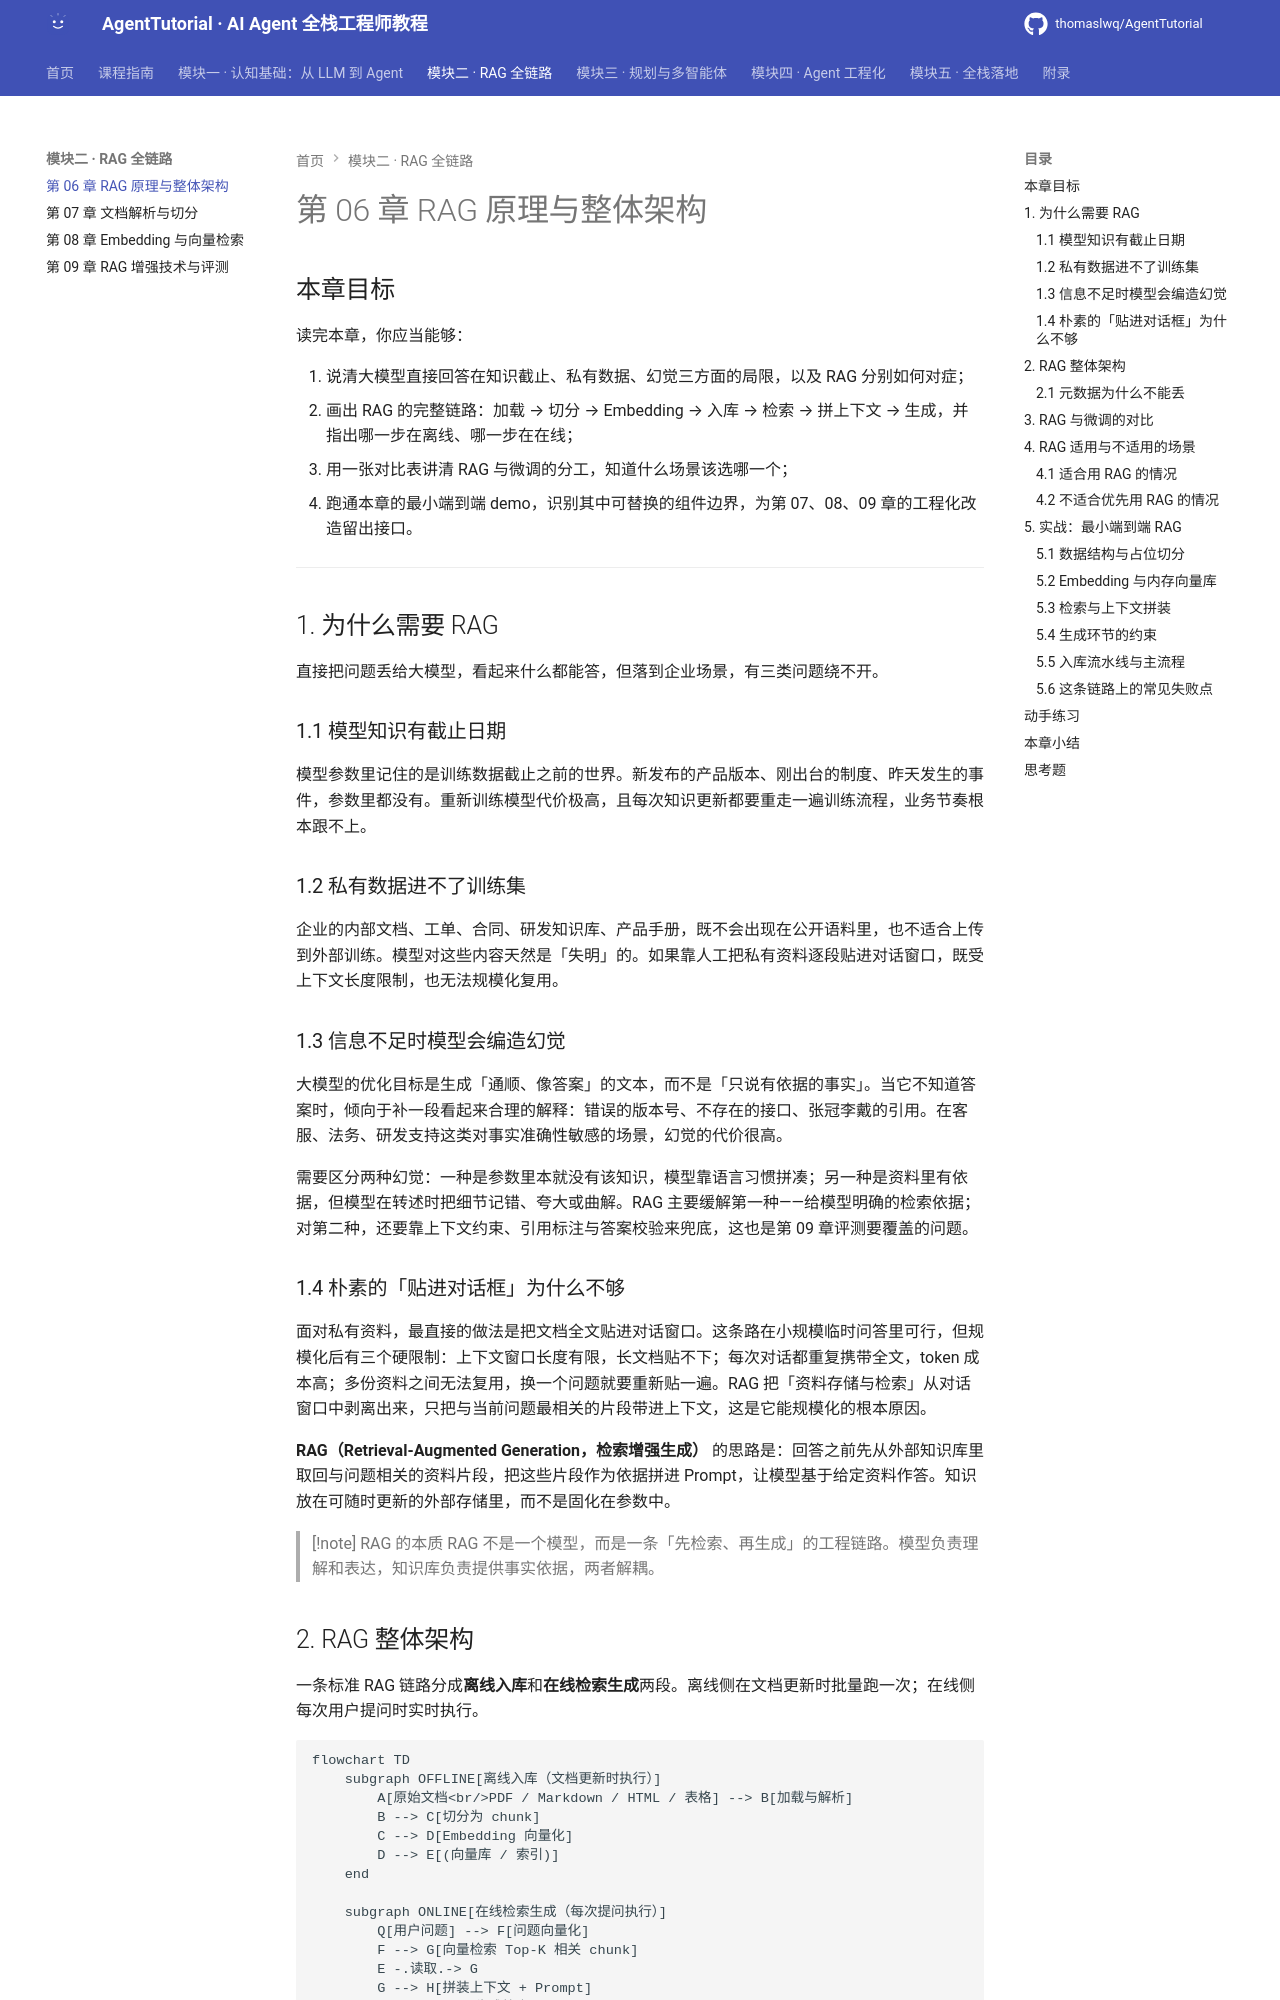

repository: thomaslwq/AgentTutorial · page: module-02-rag/ch06-rag-overview/index.html · generator: mkdocs

# 第 06 章 RAG 原理与整体架构

## 本章目标

读完本章，你应当能够：

1. 说清大模型直接回答在知识截止、私有数据、幻觉三方面的局限，以及 RAG 分别如何对症；
2. 画出 RAG 的完整链路：加载 → 切分 → Embedding → 入库 → 检索 → 拼上下文 → 生成，并指出哪一步在离线、哪一步在在线；
3. 用一张对比表讲清 RAG 与微调的分工，知道什么场景该选哪一个；
4. 跑通本章的最小端到端 demo，识别其中可替换的组件边界，为第 07、08、09 章的工程化改造留出接口。

---

## 1. 为什么需要 RAG

直接把问题丢给大模型，看起来什么都能答，但落到企业场景，有三类问题绕不开。

### 1.1 模型知识有截止日期

模型参数里记住的是训练数据截止之前的世界。新发布的产品版本、刚出台的制度、昨天发生的事件，参数里都没有。重新训练模型代价极高，且每次知识更新都要重走一遍训练流程，业务节奏根本跟不上。

### 1.2 私有数据进不了训练集

企业的内部文档、工单、合同、研发知识库、产品手册，既不会出现在公开语料里，也不适合上传到外部训练。模型对这些内容天然是「失明」的。如果靠人工把私有资料逐段贴进对话窗口，既受上下文长度限制，也无法规模化复用。

### 1.3 信息不足时模型会编造幻觉

大模型的优化目标是生成「通顺、像答案」的文本，而不是「只说有依据的事实」。当它不知道答案时，倾向于补一段看起来合理的解释：错误的版本号、不存在的接口、张冠李戴的引用。在客服、法务、研发支持这类对事实准确性敏感的场景，幻觉的代价很高。

需要区分两种幻觉：一种是参数里本就没有该知识，模型靠语言习惯拼凑；另一种是资料里有依据，但模型在转述时把细节记错、夸大或曲解。RAG 主要缓解第一种——给模型明确的检索依据；对第二种，还要靠上下文约束、引用标注与答案校验来兜底，这也是第 09 章评测要覆盖的问题。

### 1.4 朴素的「贴进对话框」为什么不够

面对私有资料，最直接的做法是把文档全文贴进对话窗口。这条路在小规模临时问答里可行，但规模化后有三个硬限制：上下文窗口长度有限，长文档贴不下；每次对话都重复携带全文，token 成本高；多份资料之间无法复用，换一个问题就要重新贴一遍。RAG 把「资料存储与检索」从对话窗口中剥离出来，只把与当前问题最相关的片段带进上下文，这是它能规模化的根本原因。

**RAG（Retrieval-Augmented Generation，检索增强生成）** 的思路是：回答之前先从外部知识库里取回与问题相关的资料片段，把这些片段作为依据拼进 Prompt，让模型基于给定资料作答。知识放在可随时更新的外部存储里，而不是固化在参数中。

> [!note] RAG 的本质
> RAG 不是一个模型，而是一条「先检索、再生成」的工程链路。模型负责理解和表达，知识库负责提供事实依据，两者解耦。
